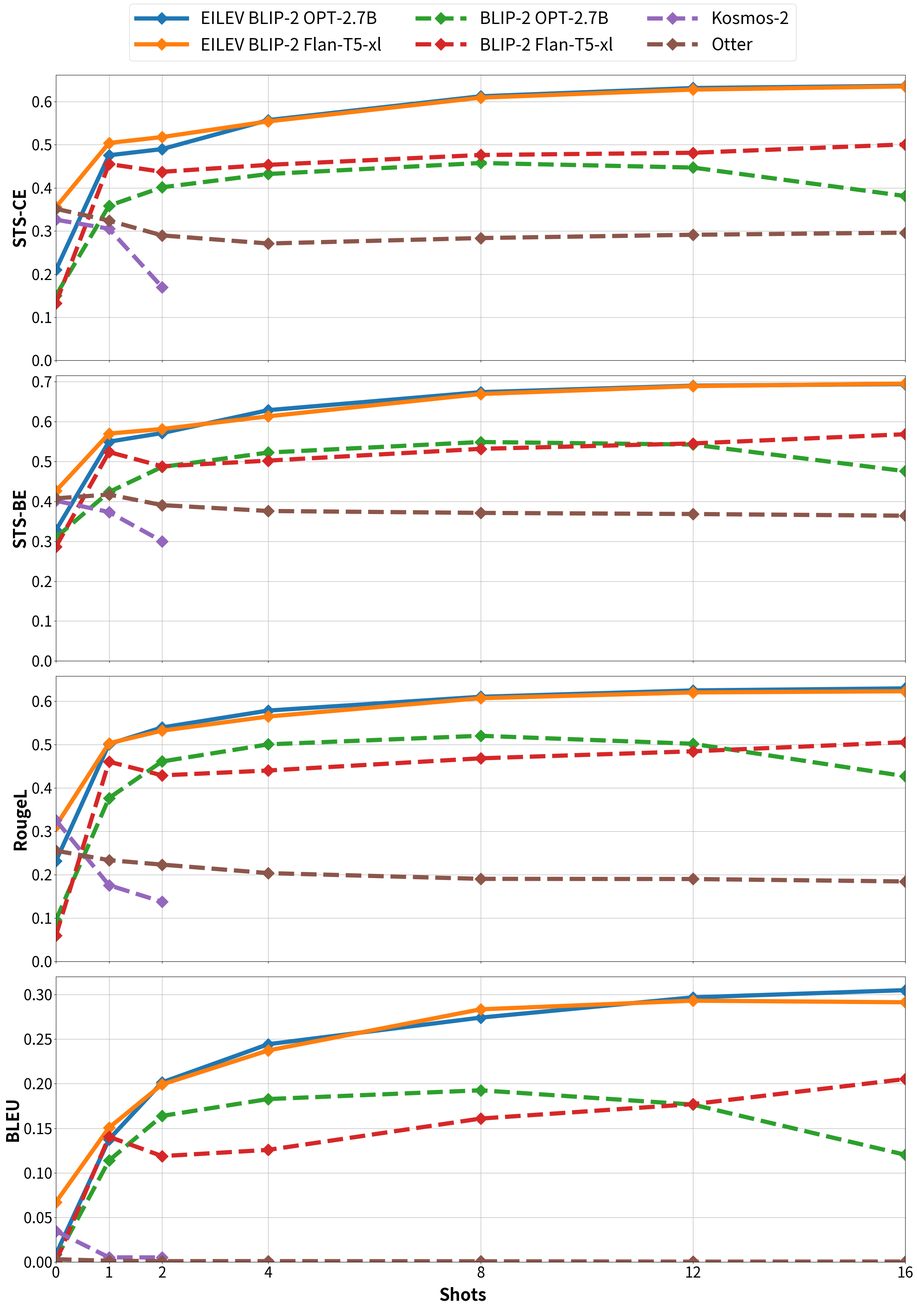
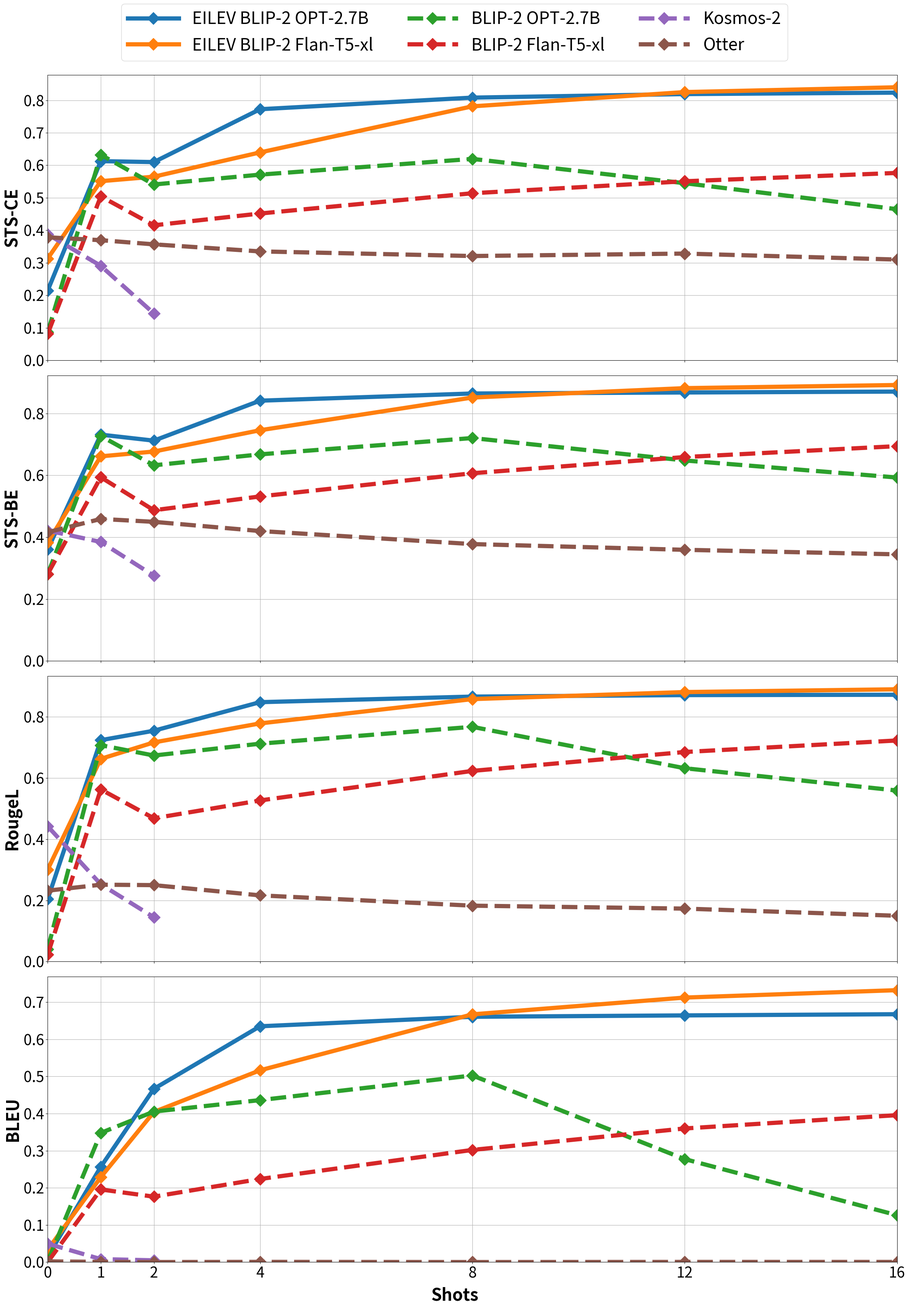

Generate these figures, in order, with matplotlib:
%matplotlib inline
import matplotlib.pyplot as plt

shots = [0, 1, 2, 4, 8, 12, 16]
metrics = ["STS-CE", "STS-BE", "RougeL", "BLEU"]


def draw_graphs(models, fig_name):
    # Plotting
    fig, axes = plt.subplots(
        len(metrics), 1, figsize=(24, 8 * len(metrics)), sharex=True
    )

    # Iterate through each metric to create a subplot
    lines = []
    for i, metric in enumerate(metrics):
        ax = axes[i]
        ax.tick_params(axis="both", which="major", labelsize=28)
        for model_name, data in models.items():
            (line,) = ax.plot(
                data["meta"]["shots"],
                data[metric][: len(data["meta"]["shots"])],
                label=f"{model_name}",
                linestyle=data["meta"]["linestyle"],
                linewidth=8,
                marker="D",
                markersize=16,
            )
            lines.append(line)
        ax.set_ylabel(metric, fontsize=32, fontweight="bold")
        ax.set_xticks(shots)
        ax.set_xlim(0, max(shots))
        ax.set_ylim(bottom=0, auto=True)
        ax.grid(True)

    fig.legend(
        lines,
        models,
        loc="lower center",
        bbox_to_anchor=(0.5, 1),
        fontsize=32,
        ncol=3,
        handlelength=3,
    )
    fig.text(0.5, 0.0, "Shots", ha="center", va="top", fontsize=32, fontweight="bold")

    # Adjust layout to prevent overlap
    plt.tight_layout()
    # bbox_inches="tight" ensures that all the visible content
    # is saved into the pdf file.
    plt.savefig(fig_name, bbox_inches="tight")
    plt.show()


models = {
    "EILEV BLIP-2 OPT-2.7B": {
        "STS-CE": [0.2098, 0.4754, 0.4897, 0.5569, 0.612, 0.6312, 0.6363],
        "STS-BE": [0.3278, 0.5495, 0.571, 0.6284, 0.6735, 0.6898, 0.6936],
        # 'BERTScore-F1': [0.5234, 0.6305, 0.6399, 0.6463, 0.6543, 0.6539, 0.6529],
        "RougeL": [0.2315, 0.5013, 0.5396, 0.5785, 0.6102, 0.6249, 0.6296],
        "BLEU": [0.008795, 0.1376, 0.2015, 0.2443, 0.2741, 0.2968, 0.3049],
        "meta": {"shots": shots, "linestyle": "-"},
    },
    "EILEV BLIP-2 Flan-T5-xl": {
        "STS-CE": [0.3552, 0.5039, 0.5176, 0.5539, 0.6089, 0.6276, 0.6349],
        "STS-BE": [0.426, 0.5697, 0.5812, 0.613, 0.6689, 0.6886, 0.6948],
        # 'BERTScore-F1': [-1.84, 0.6291, 0.6394, 0.6477, 0.6527, 0.6561, 0.6572],
        "RougeL": [0.3129, 0.5032, 0.5322, 0.5648, 0.607, 0.6203, 0.623],
        "BLEU": [0.06718, 0.1507, 0.1992, 0.2373, 0.2834, 0.2931, 0.2913],
        "meta": {"shots": shots, "linestyle": "-"},
    },
    "BLIP-2 OPT-2.7B": {
        "STS-CE": [0.1505, 0.3586, 0.4012, 0.432, 0.4575, 0.4469, 0.3809],
        "STS-BE": [0.3094, 0.4233, 0.4862, 0.5222, 0.5486, 0.5422, 0.4755],
        # 'BERTScore-F1': [-1.716, -5.206, -0.9048, 0.3596, 0.5919, 0.5613, -0.315],
        "RougeL": [0.09565, 0.3769, 0.4612, 0.5006, 0.5204, 0.5019, 0.4271],
        "BLEU": [0.003134, 0.1139, 0.1639, 0.1828, 0.1926, 0.1766, 0.1203],
        "meta": {"shots": shots, "linestyle": "--"},
    },
    "BLIP-2 Flan-T5-xl": {
        "STS-CE": [0.1327, 0.4551, 0.4371, 0.4532, 0.476, 0.4812, 0.5006],
        "STS-BE": [0.2861, 0.5235, 0.4877, 0.502, 0.5315, 0.545, 0.5681],
        # 'BERTScore-F1': [0.3864, 0.576, 0.5802, 0.5833, 0.5829, 0.5792, 0.5765],
        "RougeL": [0.0598, 0.4606, 0.4291, 0.4403, 0.4684, 0.4846, 0.5056],
        "BLEU": [0.0005683, 0.1405, 0.1188, 0.1258, 0.1609, 0.1771, 0.2052],
        "meta": {"shots": shots, "linestyle": "--"},
    },
    "Kosmos-2": {
        "STS-CE": [0.3261, 0.3052, 0.17],
        "STS-BE": [0.4014, 0.3732, 0.2999],
        # 'BERTScore-F1': [0.4971, 0.364, 0.4123],
        "RougeL": [0.3258, 0.176, 0.1376],
        "BLEU": [0.03476, 0.005267, 0.005217],
        "meta": {"shots": [0, 1, 2], "linestyle": "--"},
    },
    "Otter": {
        "STS-CE": [0.3514, 0.324, 0.2897, 0.271, 0.2836, 0.2912, 0.2961],
        "STS-BE": [0.4074, 0.417, 0.3905, 0.3758, 0.371, 0.3682, 0.364],
        # 'BERTScore-F1': [0.3534, 0.3165, 0.3044, 0.2895, 0.2884, 0.289, 0.2808],
        "RougeL": [0.2555, 0.2337, 0.2234, 0.2038, 0.1906, 0.1902, 0.1846],
        "BLEU": [
            0.003195,
            0.001461,
            0.001018,
            0.001041,
            0.0008764,
            0.0004788,
            0.0005822,
        ],
        "meta": {"shots": shots, "linestyle": "--"},
    },
}

draw_graphs(models, "within-dist-eval.pdf")


models = {
    "EILEV BLIP-2 OPT-2.7B": {
        "STS-CE": [0.2151, 0.6128, 0.6099, 0.7724, 0.8081, 0.819, 0.8234],
        "STS-BE": [0.3605, 0.7313, 0.7119, 0.841, 0.8642, 0.8675, 0.8704],
        # 'BERTScore-F1': [0.4697, 0.678, 0.679, 0.6873, 0.6904, 0.6915, 0.694],
        "RougeL": [0.204, 0.724, 0.7549, 0.8483, 0.8665, 0.8714, 0.8725],
        "BLEU": [0.01428, 0.2566, 0.4666, 0.6352, 0.6608, 0.6645, 0.6677],
        "meta": {"shots": shots, "linestyle": "-"},
    },
    "EILEV BLIP-2 Flan-T5-xl": {
        "STS-CE": [0.3134, 0.5512, 0.565, 0.6396, 0.7813, 0.8251, 0.8399],
        "STS-BE": [0.3829, 0.6612, 0.6767, 0.7455, 0.8512, 0.8815, 0.8916],
        # 'BERTScore-F1': [-0.7901, 0.6835, 0.686, 0.6995, 0.6915, 0.6922],
        "RougeL": [0.3009, 0.6629, 0.7167, 0.7788, 0.8583, 0.8813, 0.8904],
        "BLEU": [0.03337, 0.2287, 0.4043, 0.5166, 0.6673, 0.7125, 0.7325],
        "meta": {"shots": shots, "linestyle": "-"},
    },
    "BLIP-2 OPT-2.7B": {
        "STS-CE": [0.08659, 0.6325, 0.541, 0.5713, 0.6197, 0.545, 0.4651],
        "STS-BE": [0.2806, 0.7269, 0.6322, 0.6676, 0.7203, 0.6479, 0.5928],
        # 'BERTScore-F1': [0.3099, -0.6529, 0.4143, 0.673, 0.6883, 0.6381, 0.4607],
        "RougeL": [0.04052, 0.7076, 0.6738, 0.7125, 0.7676, 0.6322, 0.5593],
        "BLEU": [0.001951, 0.3479, 0.4054, 0.4363, 0.5027, 0.2774, 0.1263],
        "meta": {"shots": shots, "linestyle": "--"},
    },
    "BLIP-2 Flan-T5-xl": {
        "STS-CE": [0.08193, 0.5044, 0.4155, 0.4518, 0.5141, 0.5509, 0.5766],
        "STS-BE": [0.2809, 0.5937, 0.487, 0.5317, 0.6066, 0.6589, 0.6941],
        # 'BERTScore-F1': [0.3219, 0.5882, 0.5754, 0.5959, 0.6237, 0.6296, 0.6124],
        "RougeL": [0.02271, 0.5629, 0.4685, 0.5268, 0.6235, 0.6853, 0.723],
        "BLEU": [0.0, 0.1956, 0.1762, 0.2238, 0.3021, 0.3599, 0.3958],
        "meta": {"shots": shots, "linestyle": "--"},
    },
    "Kosmos-2": {
        "STS-CE": [0.3879, 0.2909, 0.1445],
        "STS-BE": [0.4214, 0.3846, 0.2756],
        # 'BERTScore-F1': [0.555, 0.4582, 0.4502],
        "RougeL": [0.4424, 0.2526, 0.1448],
        "BLEU": [0.04952, 0.007954, 0.004721],
        "meta": {"shots": [0, 1, 2], "linestyle": "--"},
    },
    "Otter": {
        "STS-CE": [0.3787, 0.3698, 0.357, 0.3353, 0.3211, 0.3286, 0.3102],
        "STS-BE": [0.416, 0.4589, 0.4496, 0.4199, 0.3777, 0.3592, 0.3446],
        # 'BERTScore-F1': [0.3554, 0.3554, 0.355, 0.3112, 0.2854, 0.2754, 0.2293],
        "RougeL": [0.2318, 0.2513, 0.2499, 0.2164, 0.1827, 0.1731, 0.1497],
        "BLEU": [0.001755, 0.0005584, 0.0, 0.0004919, 0.0, 0.0003501, 0.000305],
        "meta": {"shots": shots, "linestyle": "--"},
    },
}

draw_graphs(models, "out-of-dist-eval.pdf")
